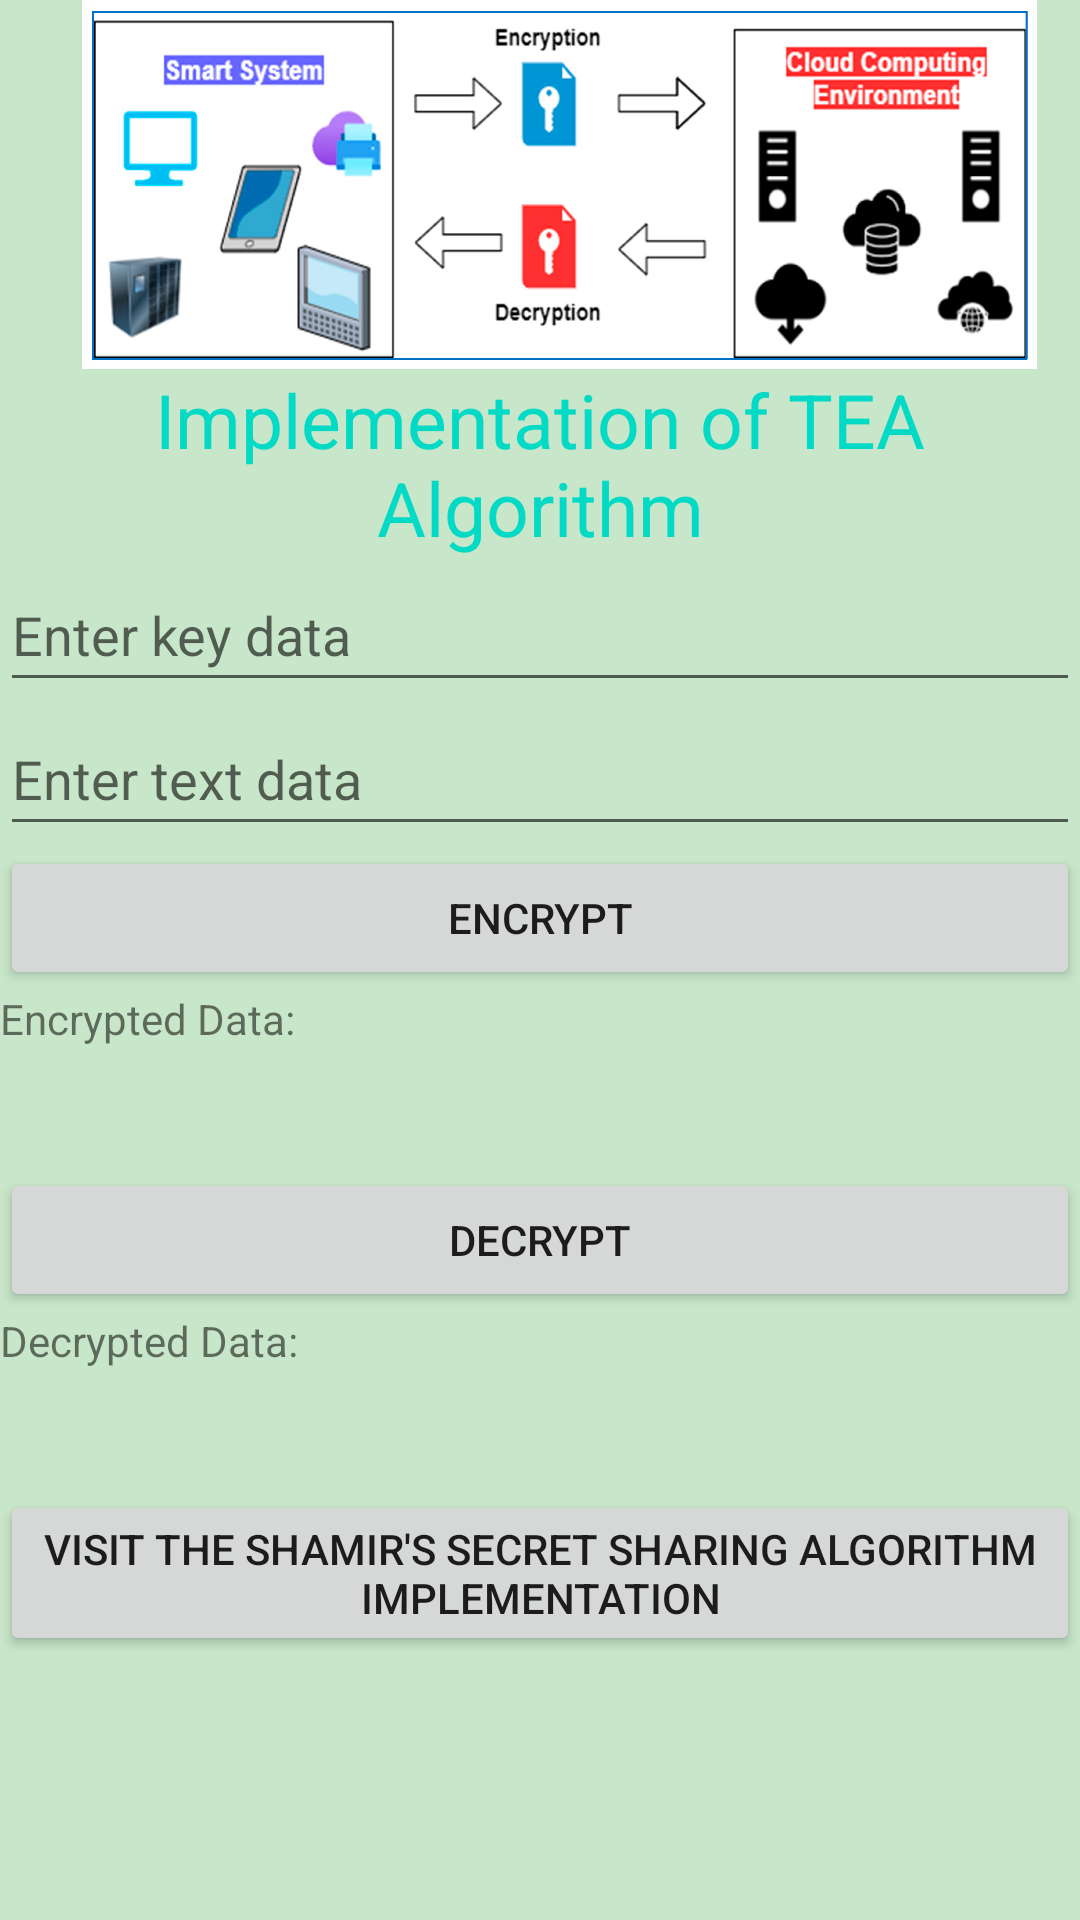

This screen was rendered from an Android layout file. Write that file and the resources it references.
<!-- AndroidManifest.xml: application theme Theme.ComputerSecurity -->
<!-- res/layout/activity_encryption.xml -->
<?xml version="1.0" encoding="utf-8"?>
<LinearLayout xmlns:android="http://schemas.android.com/apk/res/android"
    xmlns:app="http://schemas.android.com/apk/res-auto"
    xmlns:tools="http://schemas.android.com/tools"
    android:layout_width="match_parent"
    android:layout_height="match_parent"
    android:orientation="vertical"
    android:background="#c8e6c9"
    tools:context=".EncryptionActivity">

    <ImageView
        android:id="@+id/my_image_view"
        android:layout_width="373dp"
        android:layout_height="123dp"
        android:src="@drawable/img_2" />

    <TextView
        android:id="@+id/title"
        android:layout_width="match_parent"
        android:layout_height="wrap_content"
        android:text="Implementation of TEA Algorithm"
        android:textAlignment="center"
        android:textColor = "@color/teal_200"
        android:textSize="25sp"/>

    <EditText
        android:id="@+id/key_text"
        android:layout_width="match_parent"
        android:layout_height="wrap_content"
        android:hint="Enter key data"
        android:minHeight="48dp" />

    <EditText
        android:id="@+id/input_text"
        android:layout_width="match_parent"
        android:layout_height="wrap_content"
        android:hint="Enter text data"
        android:minHeight="48dp" />

    <Button
        android:id="@+id/encrypt_button"
        android:layout_width="match_parent"
        android:layout_height="wrap_content"
        android:text="Encrypt" />

    <TextView
        android:id="@+id/encrypted_data_label_textview"
        android:layout_width="match_parent"
        android:layout_height="wrap_content"
        android:text="Encrypted Data:" />

    <TextView
        android:id="@+id/encrypted_data_value_textview"
        android:layout_width="match_parent"
        android:layout_height="wrap_content"
        android:padding="8dp"
        android:textAppearance="@style/TextAppearance.AppCompat.Medium" />

    <Button
        android:id="@+id/decrypt_button"
        android:layout_width="match_parent"
        android:layout_height="wrap_content"
        android:text="Decrypt" />

    <TextView
        android:id="@+id/decrypted_data_label_textview"
        android:layout_width="match_parent"
        android:layout_height="wrap_content"
        android:text="Decrypted Data:" />

    <TextView
        android:id="@+id/decrypted_data_value_textview"
        android:layout_width="match_parent"
        android:layout_height="wrap_content"
        android:padding="8dp"
        android:textAppearance="@style/TextAppearance.AppCompat.Medium" />
    <Button
        android:id="@+id/shamir_button"
        android:layout_width="match_parent"
        android:layout_height="wrap_content"
        android:text="Visit the Shamir's Secret Sharing Algorithm Implementation" />
</LinearLayout>
<!-- resources referenced by this layout -->
<resources>
  <!-- drawable img_2: png bitmap (drawable, 1008263 bytes) -->
  <style name="Theme.ComputerSecurity" parent="Theme.MaterialComponents.DayNight.DarkActionBar">
          
          <item name="colorPrimary">@color/purple_500</item>
          <item name="colorPrimaryVariant">@color/purple_700</item>
          <item name="colorOnPrimary">@color/white</item>
          
          <item name="colorSecondary">@color/teal_200</item>
          <item name="colorSecondaryVariant">@color/teal_700</item>
          <item name="colorOnSecondary">@color/black</item>
          
          <item name="android:statusBarColor">?attr/colorPrimaryVariant</item>
          
      </style>
  <!-- not gathered from this repository: default colours our renderer supplied (Android Studio template values) -->
  <color name="purple_500">#FF6200EE</color>
  <color name="purple_700">#FF3700B3</color>
  <color name="teal_200">#FF03DAC5</color>
  <color name="teal_700">#FF018786</color>
  <color name="black">#FF000000</color>
  <color name="white">#FFFFFFFF</color>
</resources>
